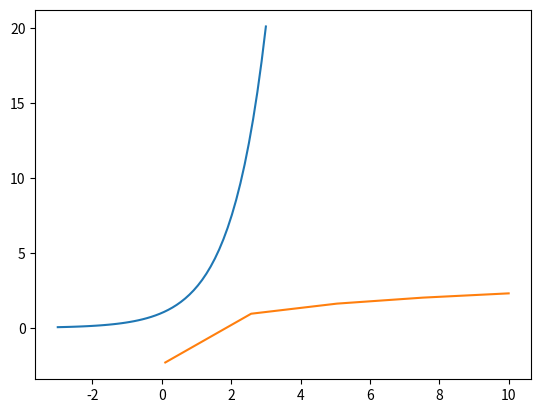
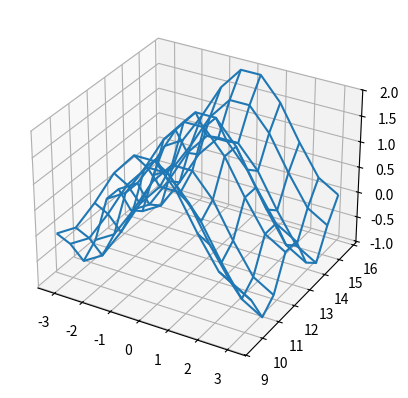

The script that saved these images, in order:
import numpy as np

memory = np.empty(dtype=np.int8, 
                  shape=(1_000, 1_000))

print(memory)

zeros = np.zeros(dtype=np.complex128, shape=(1000, 100))
print(zeros)

fours = 4 * np.ones(dtype=float, shape=(8, 8))
fours

np.arange(4)

np.arange(1, 5)

np.arange(5, 7, .5)

%matplotlib inline
import matplotlib.pyplot as plt
plt.ion()

X = np.linspace(-3., +3.)
Y = np.exp(X)

plt.plot(X, Y);

# par défaut linspace crée 50 points
# avec moins de points

X = np.linspace(1/10, 10, num = 5)
plt.plot(X, np.log(X));

ix, iy = np.indices( (3, 5))

ix

iy

ix, iy = np.indices ((2, 4))
tab = 200*ix + 2*iy + 50
tab

# on fabrique deux tableaux qui échantillonnent
# de manière uniforme les intervalles en X et en Y
# on prend un pas de 10 dans les deux sens, ça nous donnera
# 100 points pour couvrir l'espace carré qui nous intéresse

Xticks, Yticks = np.linspace(-np.pi, np.pi, num=10), np.linspace(3*np.pi, 5*np.pi, num=10)

# avec meshgrid on les croise
# ça fait comme un produit cartésien, en extrayant les X et les Y du résultat

X, Y = np.meshgrid(Xticks, Yticks)

# chacun des deux est donc de taille 10 x 10
X.shape, Y.shape

# un tableau 10 x 10 qui contient les images de f() 
# sur les points de la grille 
Z = np.cos(X) + np.cos(Y)**2

# xxx broken - 3d not found
fig = plt.figure()
ax = fig.add_subplot(111, projection='3d')
ax.plot_wireframe(X, Y, Z);